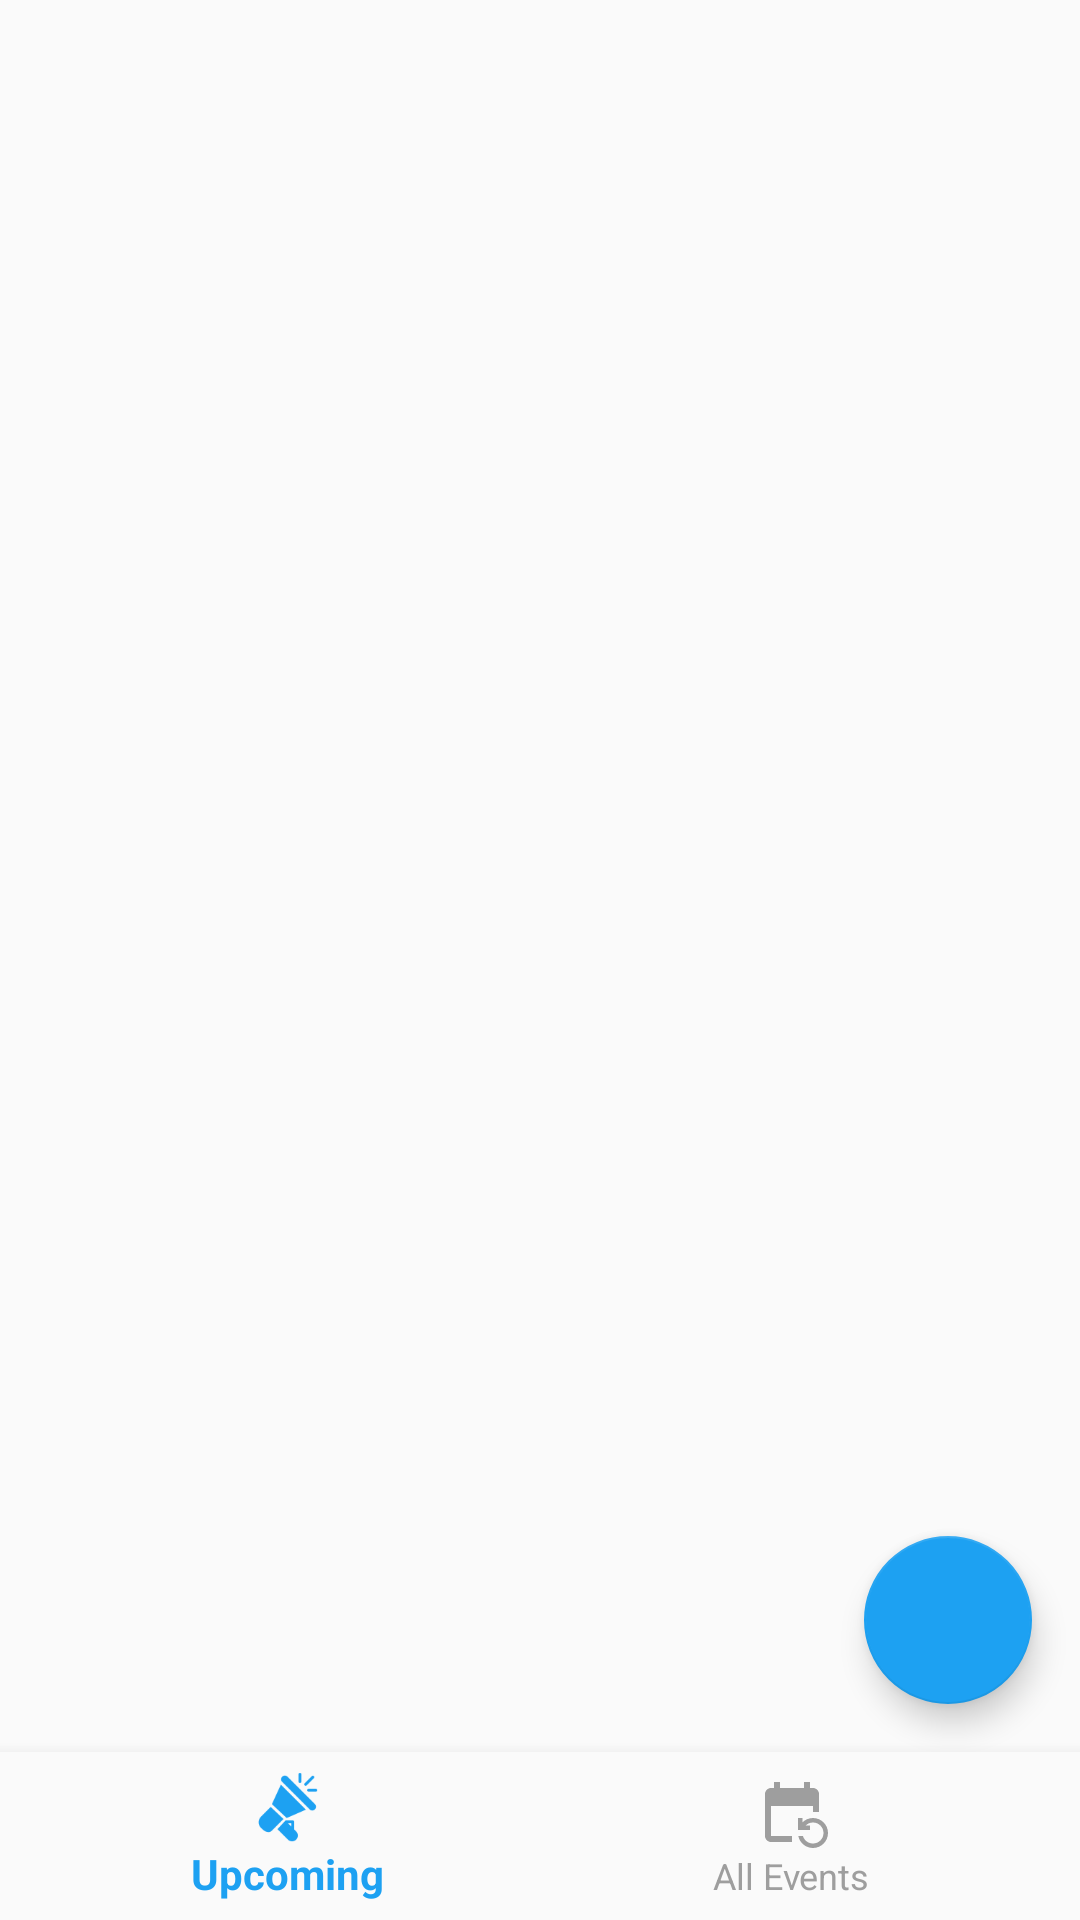

This screen was rendered from an Android layout file. Write that file and the resources it references.
<!-- AndroidManifest.xml: application theme Theme.CampusBuzz -->
<!-- res/layout/activity_main.xml -->
<?xml version="1.0" encoding="utf-8"?>
<androidx.constraintlayout.widget.ConstraintLayout xmlns:android="http://schemas.android.com/apk/res/android"
xmlns:app="http://schemas.android.com/apk/res-auto"
    xmlns:tools="http://schemas.android.com/tools"
    android:layout_width="match_parent"
    android:layout_height="match_parent">

    <FrameLayout
        android:id="@+id/fragment_container"
        android:layout_width="0dp"
        android:layout_height="0dp"
        app:layout_constraintBottom_toTopOf="@+id/bottom_navigation"
        app:layout_constraintEnd_toEndOf="parent"
        app:layout_constraintStart_toStartOf="parent"
        app:layout_constraintTop_toTopOf="parent"
        tools:ignore="UnknownId" />

<com.google.android.material.bottomnavigation.BottomNavigationView
    android:id="@+id/bottom_navigation"
    android:layout_width="0dp"
    android:layout_height="wrap_content"
    android:layout_marginStart="0dp"
    android:layout_marginEnd="0dp"
    android:background="?android:attr/windowBackground"
    app:layout_constraintBottom_toBottomOf="parent"
    app:layout_constraintLeft_toLeftOf="parent"
    app:layout_constraintRight_toRightOf="parent"
    app:background="@color/white"
    app:itemIconTint="@drawable/nav_item_state_list"
    app:itemTextColor="@drawable/nav_item_state_list"
    app:menu="@menu/bottom_nav_menu"/>

    <com.google.android.material.floatingactionbutton.FloatingActionButton
        android:id="@+id/floating_action_button"
        android:layout_width="wrap_content"
        android:layout_height="wrap_content"
        android:layout_margin="16dp"
        android:src="@drawable/ic_add"
        app:backgroundTint="@color/nav_item_color_selected"
        app:fabSize="normal"
        app:layout_constraintBottom_toTopOf="@+id/bottom_navigation"
        app:layout_constraintEnd_toEndOf="parent"
        app:layout_constraintRight_toRightOf="parent"
        tools:ignore="UnknownId" />

</androidx.constraintlayout.widget.ConstraintLayout>
<!-- resources referenced by this layout -->
<resources>
  <color name="nav_item_color_selected">#1DA1F2</color>
  <color name="white">#FFFFFFFF</color>
  <!-- drawable nav_item_state_list (drawable) -->
  <?xml version="1.0" encoding="utf-8"?>
  <selector xmlns:android="http://schemas.android.com/apk/res/android">
      <item android:color="@color/nav_item_color_selected" android:state_checked="true" />
      <item android:color="@color/nav_item_color_unselected" />
  </selector>
  <style name="Theme.CampusBuzz" parent="Theme.AppCompat.Light.DarkActionBar">
          
          <item name="colorPrimary">@color/purple_500</item>
          <item name="colorPrimaryDark">@color/purple_700</item>
          <item name="colorAccent">@color/teal_200</item>
          
      </style>
  <color name="nav_item_color_unselected">#9E9E9E</color>
  <color name="purple_500">#FF6200EE</color>
  <color name="purple_700">#FF3700B3</color>
  <color name="teal_200">#FF03DAC5</color>
</resources>
